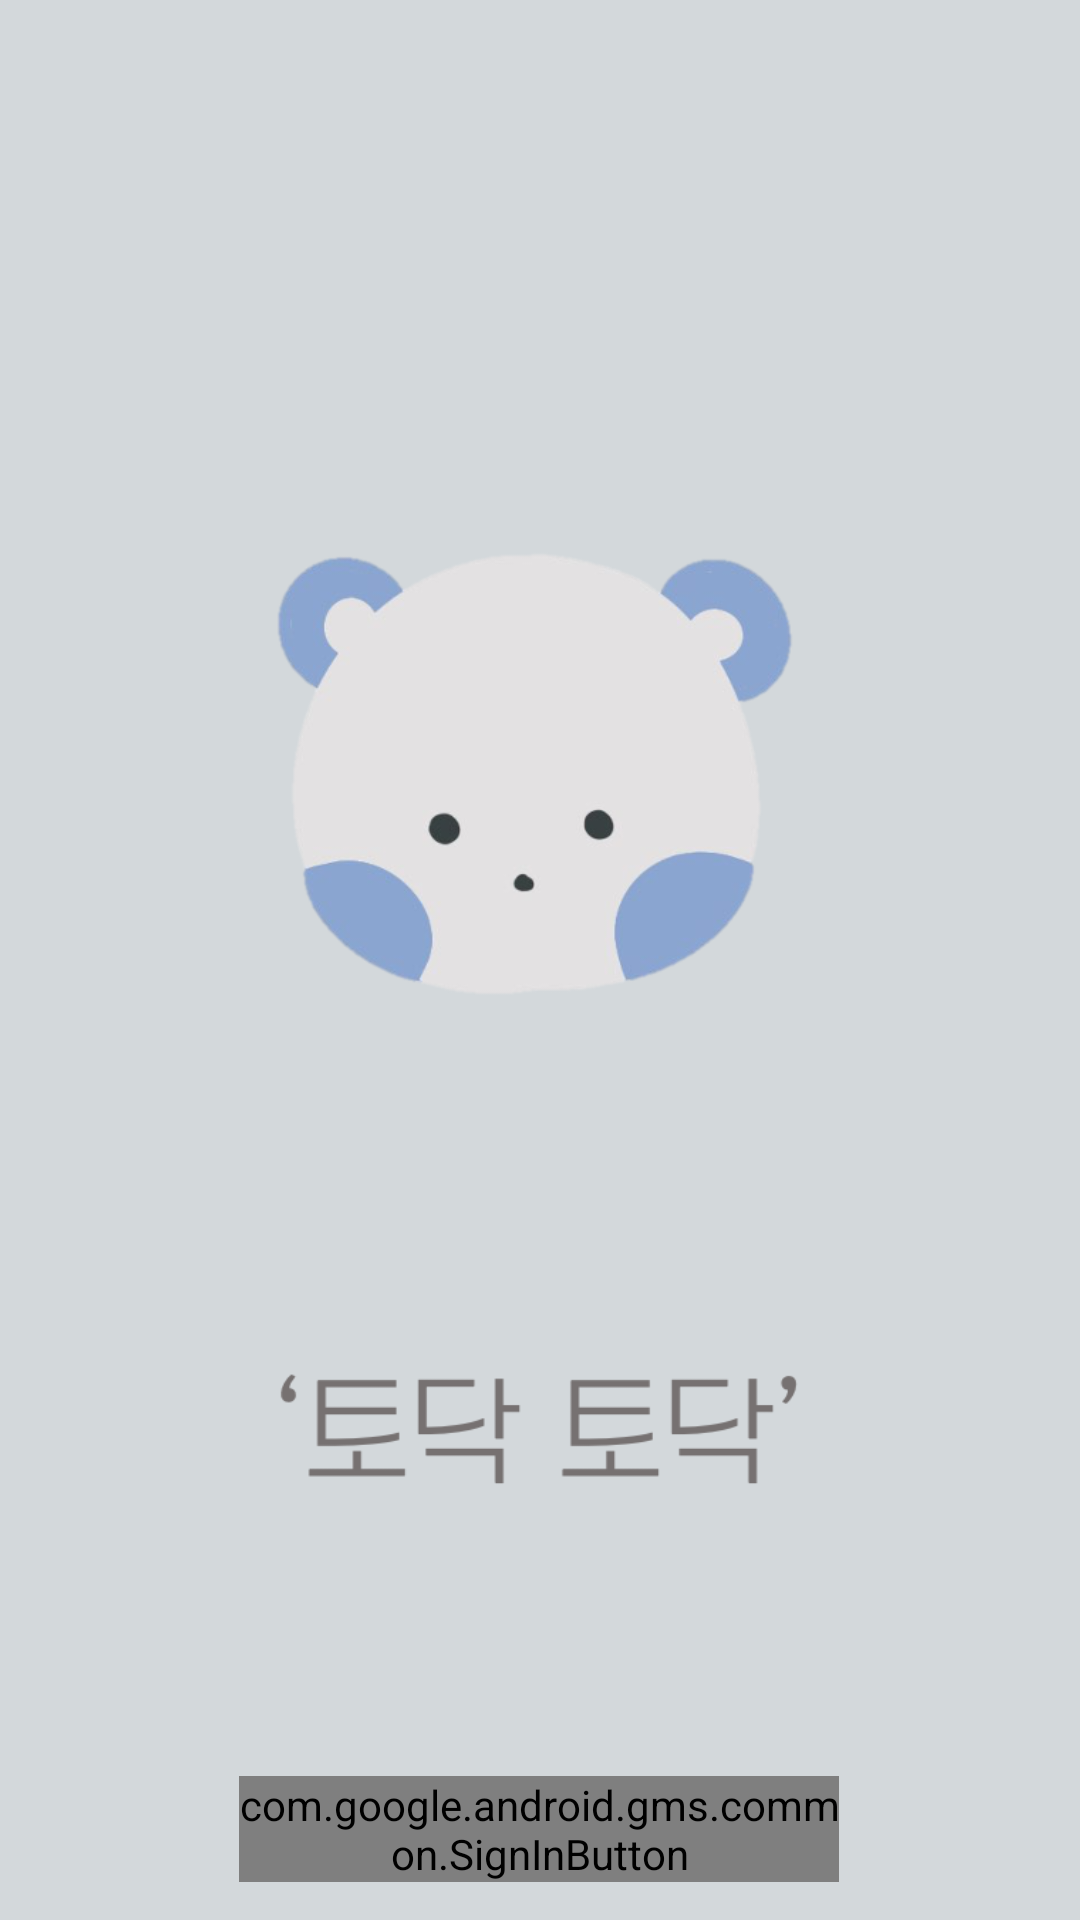

Reconstruct the res/layout file that produces this screen, plus the resources it refers to.
<!-- AndroidManifest.xml: application theme AppTheme -->
<!-- res/layout/activity_login.xml -->
<?xml version="1.0" encoding="utf-8"?>
<androidx.constraintlayout.widget.ConstraintLayout
    xmlns:android="http://schemas.android.com/apk/res/android"
    xmlns:app="http://schemas.android.com/apk/res-auto"
    xmlns:tools="http://schemas.android.com/tools"
    android:layout_width="match_parent"
    android:layout_height="match_parent"
    android:background="@color/colorBackground">

    <com.google.android.gms.common.SignInButton
        android:id="@+id/btn_google"
        android:layout_width="200dp"
        android:layout_height="wrap_content"
        android:layout_marginTop="72dp"
        app:layout_constraintEnd_toEndOf="parent"
        app:layout_constraintHorizontal_bias="0.497"
        app:layout_constraintStart_toStartOf="parent"
        app:layout_constraintTop_toBottomOf="@+id/tv_bright" />

    <ImageView
        android:id="@+id/imageView3"
        android:layout_width="273dp"
        android:layout_height="377dp"
        android:layout_marginTop="64dp"
        app:layout_constraintEnd_toEndOf="parent"
        app:layout_constraintStart_toStartOf="parent"
        app:layout_constraintTop_toTopOf="parent"
        app:srcCompat="@drawable/img_td" />

    <TextView
        android:id="@+id/tv_bright"
        android:layout_width="241dp"
        android:layout_height="79dp"
        android:background="@drawable/title"
        android:textColor="@color/colorText"
        android:textSize="30dp"
        app:layout_constraintEnd_toEndOf="parent"
        app:layout_constraintStart_toStartOf="parent"
        app:layout_constraintTop_toBottomOf="@+id/imageView3" />

</androidx.constraintlayout.widget.ConstraintLayout>
<!-- resources referenced by this layout -->
<resources>
  <color name="colorBackground">#D3D8DB</color>
  <color name="colorText">#8D8C91</color>
  <!-- drawable img_td: png bitmap (drawable-v24, 57294 bytes) -->
  <!-- drawable title: png bitmap (drawable-v24, 5179 bytes) -->
  <style name="AppTheme" parent="Theme.AppCompat.Light.NoActionBar">
          <item name="colorPrimary">@color/colorBackground</item>
          <item name="colorPrimaryDark">@color/colorPrimaryDark</item>
          <item name="colorAccent">@color/colorAccent</item>
      </style>
  <color name="colorPrimaryDark">#FFFFFF</color>
  <color name="colorAccent">#FFFFFF</color>
</resources>
